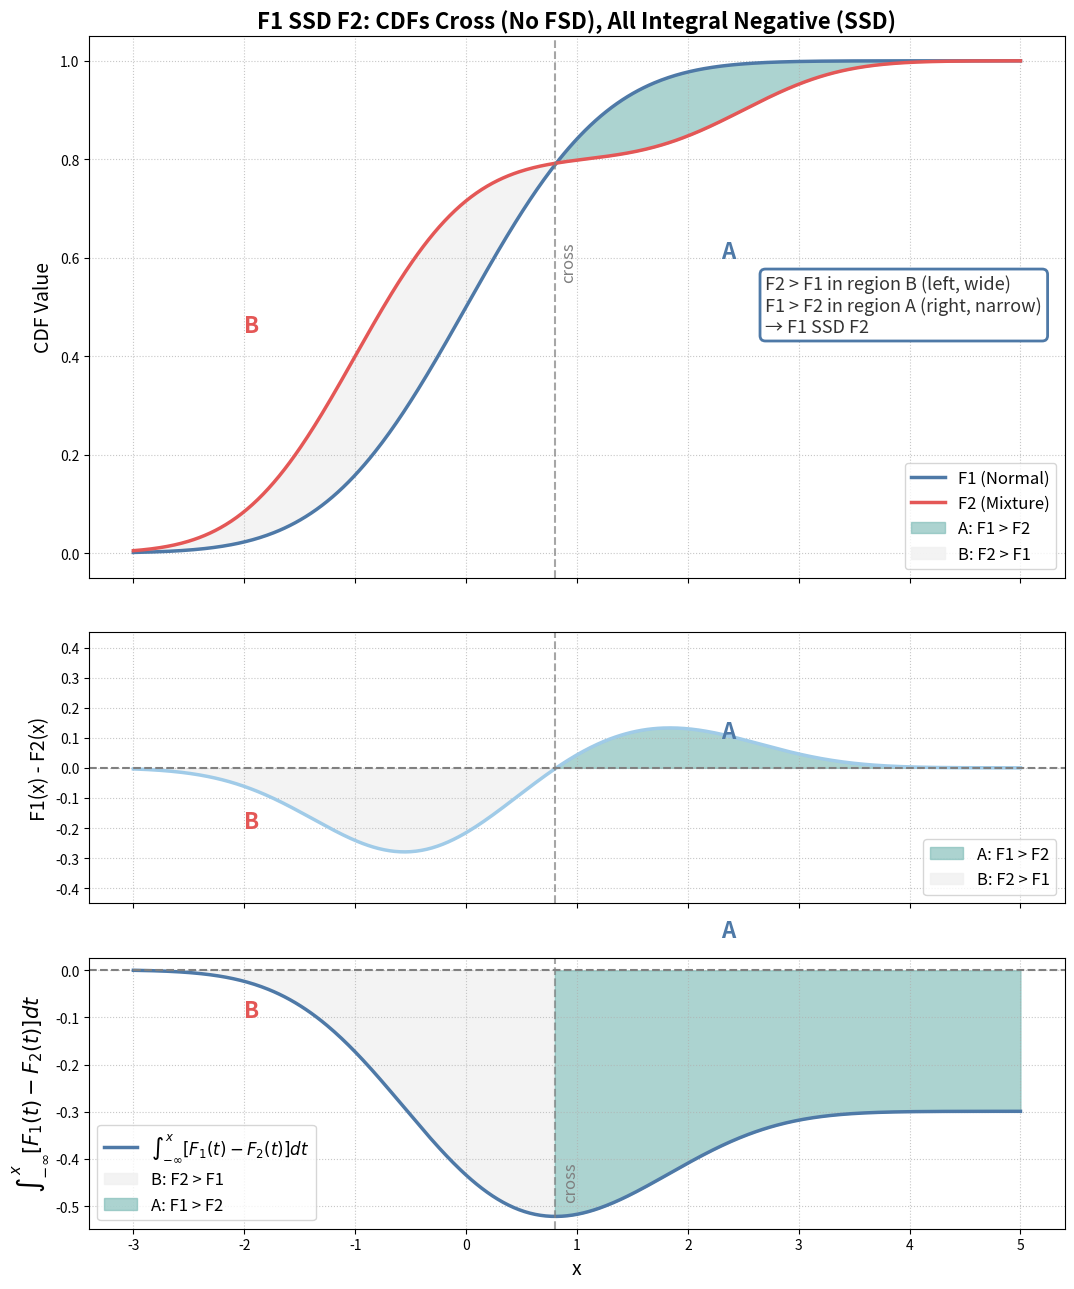

The matplotlib source for this figure:
import numpy as np
import matplotlib.pyplot as plt
from scipy.stats import norm

x = np.linspace(-3, 5, 500)
# Now F1 is the standard normal (less risky)
F1 = norm.cdf(x, loc=0, scale=1)
# F2 is the mixture (riskier)
F2 = 0.8 * norm.cdf(x, loc=-1, scale=0.8) + 0.2 * norm.cdf(x, loc=2.5, scale=0.7)

crossings = np.where(np.diff(np.sign(F1 - F2)))[0]
x_cross = x[crossings]

diff = F1 - F2
dx = x[1] - x[0]
cum_integral = np.cumsum(diff) * dx

fig, (ax1, ax2, ax3) = plt.subplots(
    nrows=3, figsize=(11, 13), sharex=True,
    gridspec_kw={'height_ratios': [2, 1, 1]}
)

# --- First subplot: CDFs ---
ax1.plot(x, F1, label='F1 (Normal)', color='#4E79A7', linewidth=2.5)
ax1.plot(x, F2, label='F2 (Mixture)', color='#E45756', linewidth=2.5)
ax1.fill_between(x, F1, F2, where=(F1 > F2), color='#76B7B2', alpha=0.6, label='A: F1 > F2')
ax1.fill_between(x, F2, F1, where=(F2 > F1), color='#F1F1F1', alpha=0.8, label='B: F2 > F1')

for xc in x_cross:
    ax1.axvline(x=xc, color='grey', linestyle='--', linewidth=1.5, alpha=0.7)
    ax1.text(xc+0.05, 0.55, 'cross', rotation=90, color='grey', fontsize=12, va='bottom')

ax1.text(-2, 0.45, 'B', fontsize=16, weight='bold', color='#E45756')
ax1.text(2.3, 0.6, 'A', fontsize=16, weight='bold', color='#4E79A7')

ax1.set_title('F1 SSD F2: CDFs Cross (No FSD), All Integral Negative (SSD)', fontsize=16, weight='bold')
ax1.set_ylabel('CDF Value', fontsize=14)
ax1.legend(fontsize=12, loc='lower right')
ax1.set_ylim([-0.05, 1.05])
ax1.grid(True, linestyle=':', alpha=0.7)
ax1.annotate("F2 > F1 in region B (left, wide)\nF1 > F2 in region A (right, narrow)\n→ F1 SSD F2",
            xy=(x_cross[-1]+0.4, 0.85), xycoords='data',
            xytext=(2.7, 0.45), textcoords='data',
            fontsize=13, color='#333333', bbox=dict(boxstyle="round,pad=0.3", fc='white', ec='#4E79A7', lw=2))

# --- Second subplot: Difference F1(x) - F2(x) ---
ax2.plot(x, diff, color='#A0CBE8', linewidth=2.5)
ax2.axhline(0, color='grey', linestyle='--', linewidth=1.5)
ax2.fill_between(x, diff, 0, where=(diff > 0), color='#76B7B2', alpha=0.6, label='A: F1 > F2')
ax2.fill_between(x, diff, 0, where=(diff < 0), color='#F1F1F1', alpha=0.8, label='B: F2 > F1')

for xc in x_cross:
    ax2.axvline(x=xc, color='grey', linestyle='--', linewidth=1.5, alpha=0.7)

ax2.text(-2, -0.2, 'B', fontsize=16, weight='bold', color='#E45756')
ax2.text(2.3, 0.1, 'A', fontsize=16, weight='bold', color='#4E79A7')

ax2.set_ylabel('F1(x) - F2(x)', fontsize=14)
ax2.set_ylim([-0.45, 0.45])
ax2.grid(True, linestyle=':', alpha=0.7)
ax2.legend(fontsize=12, loc='lower right')

# --- Third subplot: Cumulative integral ---
ax3.plot(x, cum_integral, color='#4E79A7', linewidth=2.5, label=r'$\int_{-\infty}^x [F_1(t) - F_2(t)] dt$')
ax3.axhline(0, color='grey', linestyle='--', linewidth=1.5)

if len(x_cross) >= 1:
    ax3.fill_between(x, cum_integral, 0, where=(x < x_cross[0]), color='#F1F1F1', alpha=0.8, label='B: F2 > F1')
    ax3.fill_between(x, cum_integral, 0, where=(x >= x_cross[0]), color='#76B7B2', alpha=0.6, label='A: F1 > F2')

for xc in x_cross:
    ax3.axvline(x=xc, color='grey', linestyle='--', linewidth=1.5, alpha=0.7)
    ax3.text(xc+0.07, cum_integral[np.abs(x-xc).argmin()]+0.03, 'cross', rotation=90, color='grey', fontsize=12, va='bottom')

ax3.text(-2, -0.1, 'B', fontsize=16, weight='bold', color='#E45756')
ax3.text(2.3, 0.07, 'A', fontsize=16, weight='bold', color='#4E79A7')

ax3.set_xlabel('x', fontsize=14)
ax3.set_ylabel(r'$\int_{-\infty}^x [F_1(t)-F_2(t)]dt$', fontsize=15)
ax3.grid(True, linestyle=':', alpha=0.7)
ax3.legend(fontsize=12, loc='lower left')

plt.tight_layout()
plt.show()
